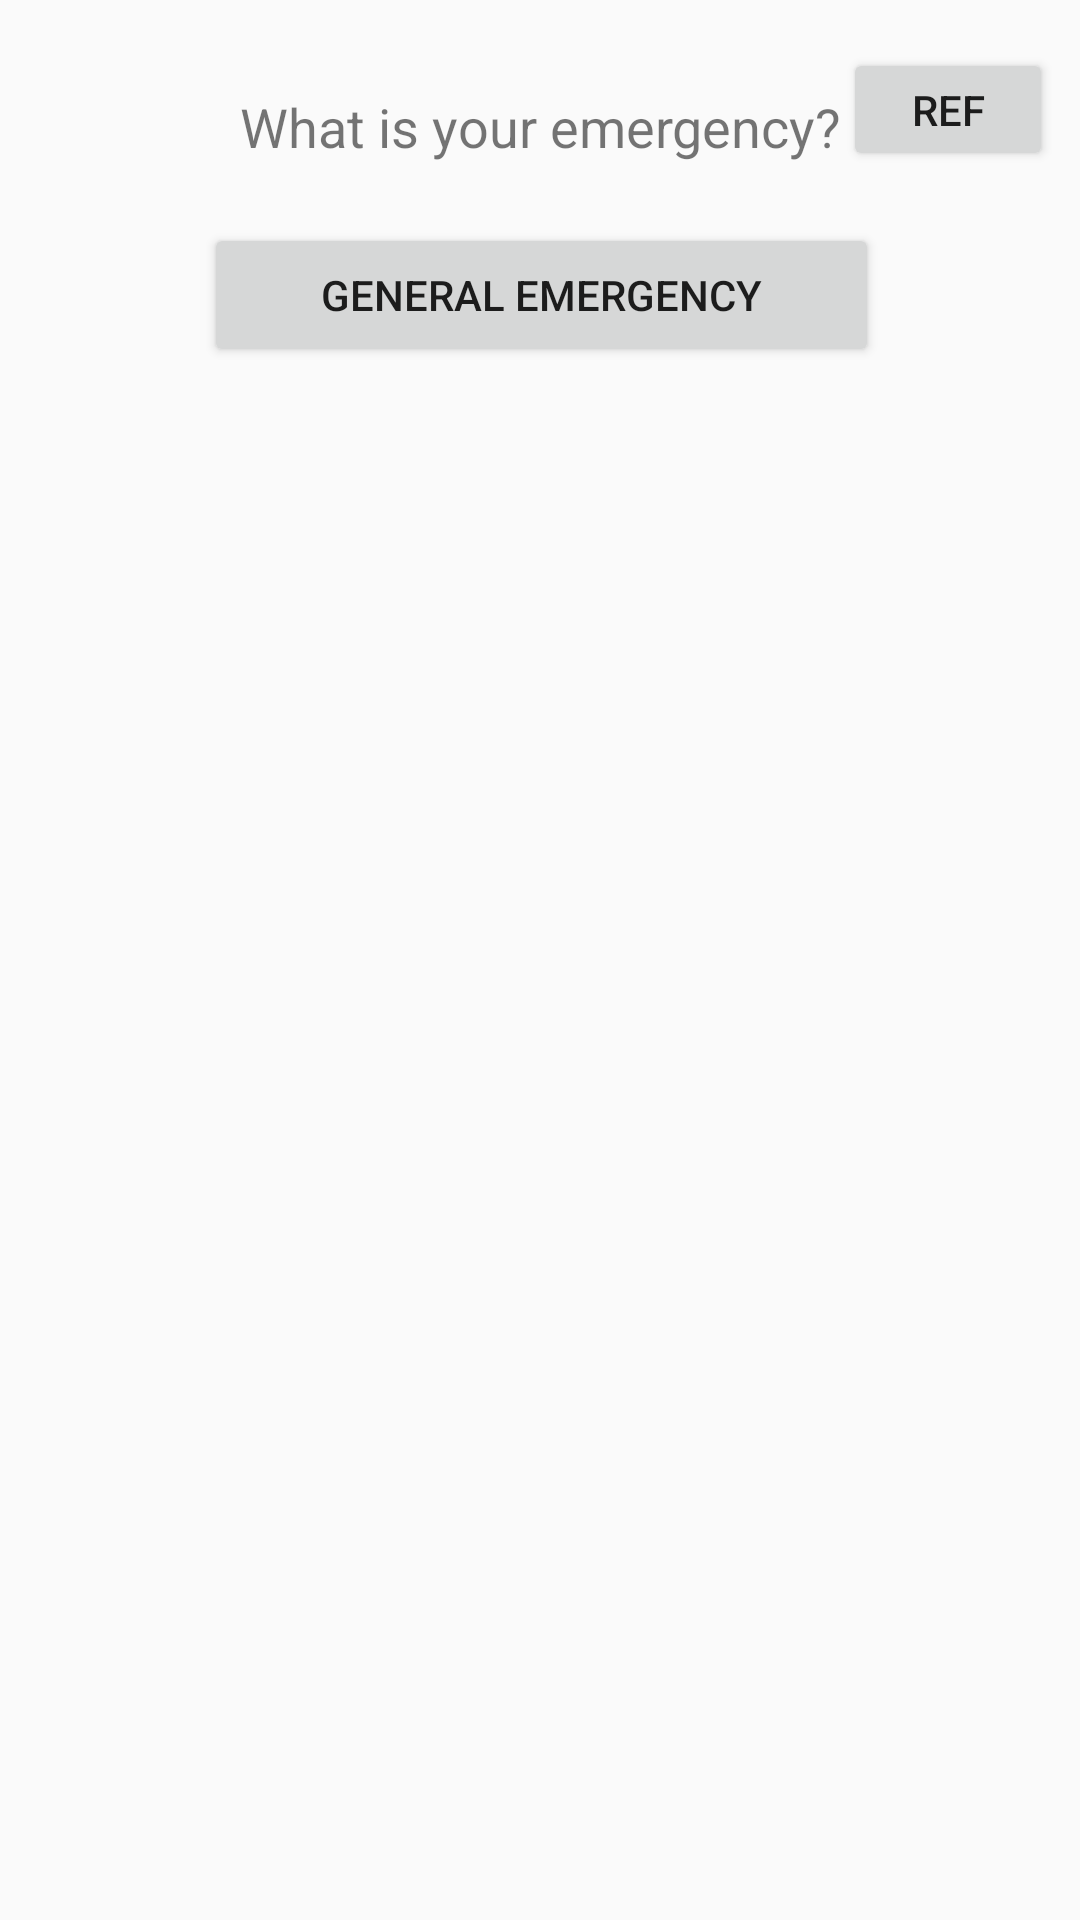

Write the Android layout XML for this screen, with the resource values it uses.
<!-- AndroidManifest.xml: application theme AppTheme -->
<!-- res/layout/activity_select_emergency.xml -->
<?xml version="1.0" encoding="utf-8"?>
<android.support.constraint.ConstraintLayout xmlns:android="http://schemas.android.com/apk/res/android"
    xmlns:app="http://schemas.android.com/apk/res-auto"
    xmlns:tools="http://schemas.android.com/tools"
    android:layout_width="match_parent"
    android:layout_height="match_parent"
    tools:context="com.ots.tdd.onthespectrum.SelectEmergencyActivity">

    <TextView
        android:id="@+id/textView3"
        android:layout_width="wrap_content"
        android:layout_height="wrap_content"
        android:layout_marginLeft="8dp"
        android:layout_marginRight="8dp"
        android:layout_marginTop="30dp"
        android:text="What is your emergency?"
        android:textSize="18sp"
        app:layout_constraintHorizontal_bias="0.502"
        app:layout_constraintLeft_toLeftOf="parent"
        app:layout_constraintRight_toRightOf="parent"
        app:layout_constraintTop_toTopOf="parent"
        android:layout_marginStart="8dp"
        android:layout_marginEnd="8dp" />

    <Button
        android:id="@+id/button11"
        android:layout_width="225dp"
        android:layout_height="48dp"
        android:layout_marginEnd="8dp"
        android:layout_marginLeft="8dp"
        android:layout_marginRight="8dp"
        android:layout_marginStart="8dp"
        android:layout_marginTop="20dp"
        android:onClick="moveToOngoingCallScreen"
        android:text="General Emergency"
        app:layout_constraintHorizontal_bias="0.503"
        app:layout_constraintLeft_toLeftOf="parent"
        app:layout_constraintRight_toRightOf="parent"
        app:layout_constraintTop_toBottomOf="@+id/textView3" />

    <GridView
        android:layout_width="302dp"
        android:layout_height="355dp"
        android:layout_marginLeft="8dp"
        android:layout_marginRight="8dp"
        android:layout_marginTop="20dp"
        app:layout_constraintLeft_toLeftOf="parent"
        app:layout_constraintRight_toRightOf="parent"
        app:layout_constraintTop_toBottomOf="@+id/button11" />

    <Button
        android:id="@+id/button13"
        android:layout_width="70dp"
        android:layout_height="41dp"
        android:layout_marginBottom="8dp"
        android:layout_marginLeft="8dp"
        android:layout_marginRight="8dp"
        android:layout_marginTop="16dp"
        android:onClick="moveToRefMain"
        android:text="Ref"
        app:layout_constraintBottom_toBottomOf="parent"
        app:layout_constraintHorizontal_bias="0.996"
        app:layout_constraintLeft_toLeftOf="parent"
        app:layout_constraintRight_toRightOf="parent"
        app:layout_constraintTop_toTopOf="parent"
        app:layout_constraintVertical_bias="0.0" />

</android.support.constraint.ConstraintLayout>
<!-- resources referenced by this layout -->
<resources>
  <style name="AppTheme" parent="Theme.AppCompat.Light.DarkActionBar">
          
          <item name="colorPrimary">@color/colorPrimary</item>
          <item name="colorPrimaryDark">@color/colorPrimaryDark</item>
          <item name="colorAccent">@color/colorAccent</item>
      </style>
  <color name="colorPrimary">#3F51B5</color>
  <color name="colorPrimaryDark">#303f9f</color>
  <color name="colorAccent">#FF4081</color>
</resources>
